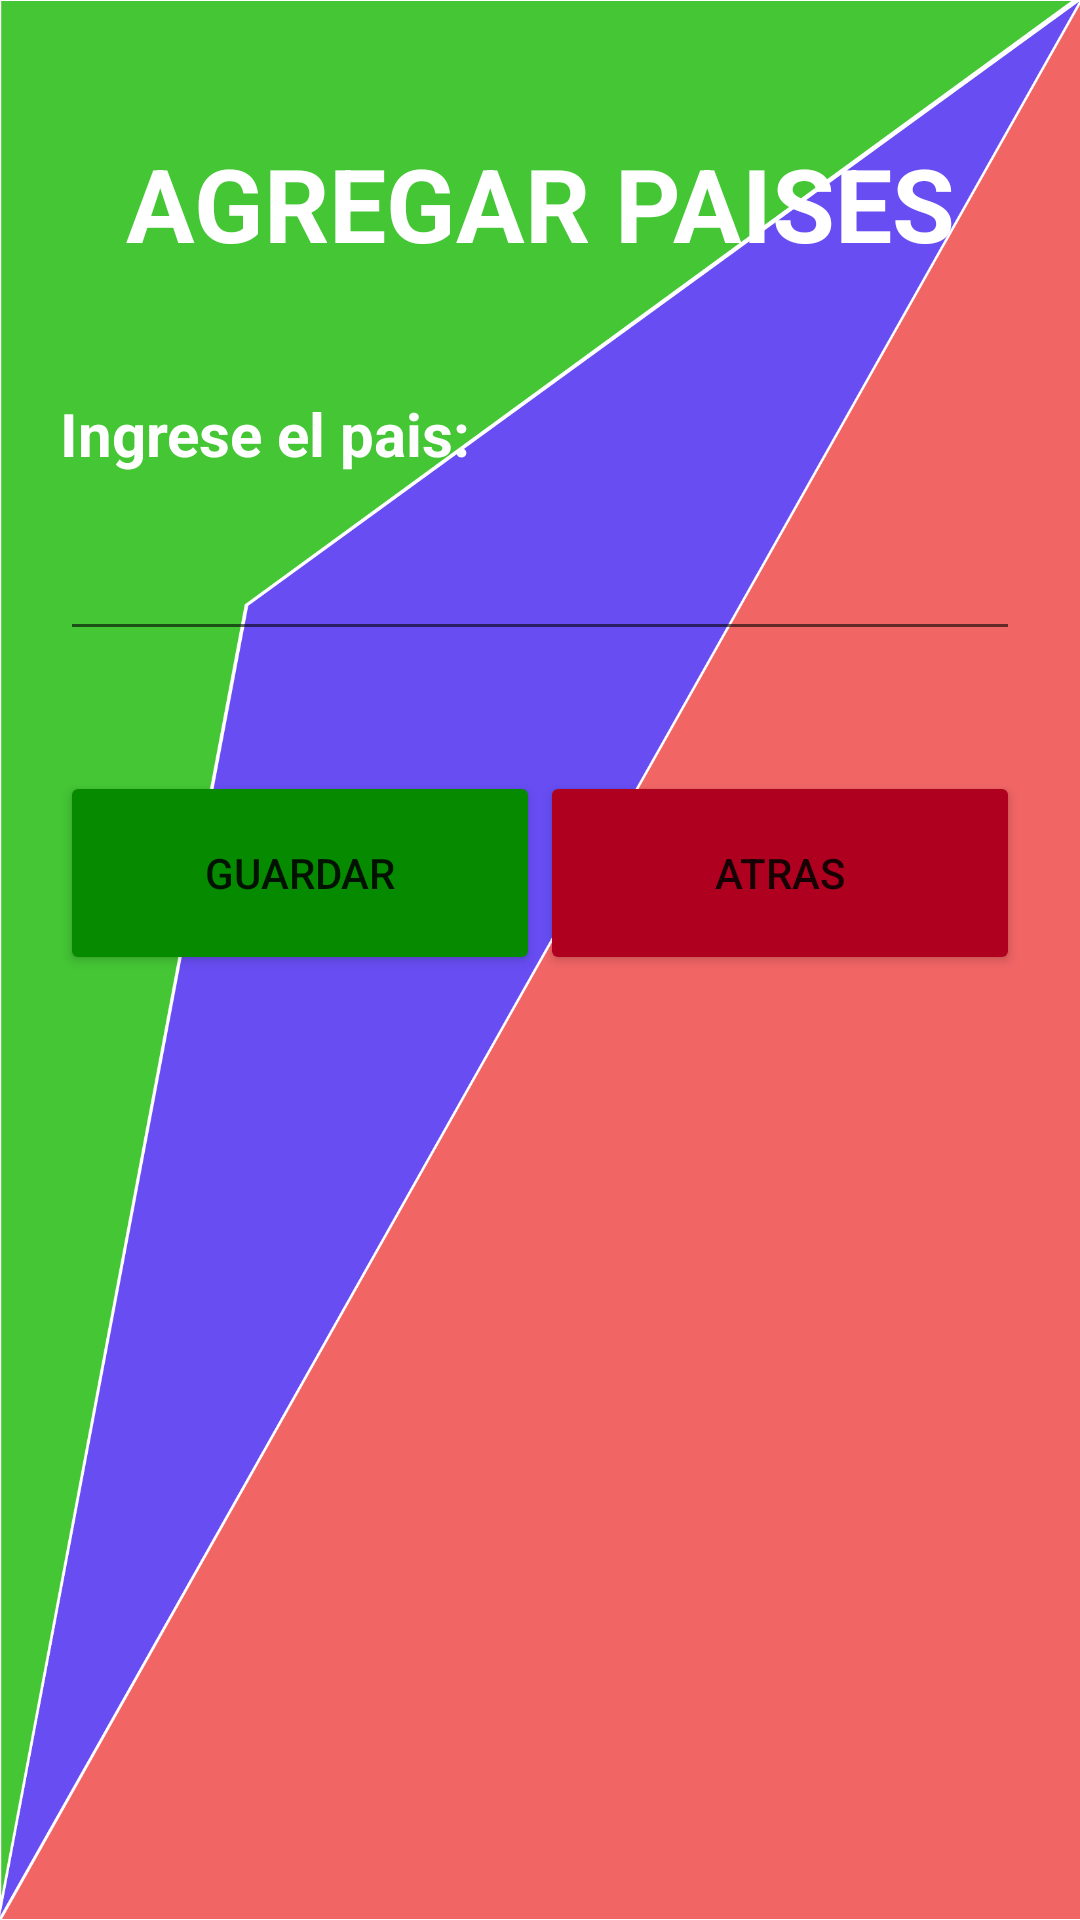

Here is an Android app screen rendered from its layout file. Give the layout XML and the strings, colors and styles it references.
<!-- AndroidManifest.xml: application theme Theme.Examen_1_Parcial_PM1 -->
<!-- res/layout/activity_agregar_paises.xml -->
<?xml version="1.0" encoding="utf-8"?>
<LinearLayout xmlns:android="http://schemas.android.com/apk/res/android"
    xmlns:app="http://schemas.android.com/apk/res-auto"
    xmlns:tools="http://schemas.android.com/tools"
    android:layout_width="match_parent"
    android:layout_height="match_parent"
    android:background="@drawable/google_pixel_4__4xl__1"
    android:textAlignment="center"
    tools:context=".ActivityAgregar_Paises">

    <LinearLayout
        android:layout_width="match_parent"
        android:layout_height="match_parent"
        android:layout_marginTop="25dp"
        android:layout_marginBottom="50dp"
        android:orientation="vertical">

        <LinearLayout
            android:layout_width="match_parent"
            android:layout_height="86dp"
            android:baselineAligned="false"
            android:orientation="vertical"
            android:padding="20dp"
            android:textAlignment="center">

            <TextView
                android:id="@+id/textView"
                android:layout_width="match_parent"
                android:layout_height="match_parent"
                android:text="AGREGAR PAISES"
                android:textAlignment="center"
                android:textColor="@color/white"
                android:textSize="34sp"
                android:textStyle="bold" />
        </LinearLayout>

        <LinearLayout
            android:layout_width="match_parent"
            android:layout_height="126dp"
            android:orientation="vertical"
            android:padding="20dp">

            <TextView
                android:id="@+id/textView2"
                android:layout_width="match_parent"
                android:layout_height="wrap_content"
                android:text="Ingrese el pais:"
                android:textColor="@color/white"
                android:textSize="20sp"
                android:textStyle="bold" />

            <EditText
                android:id="@+id/txtPPais"
                android:layout_width="match_parent"
                android:layout_height="match_parent"
                android:ems="10"
                android:inputType="textPersonName"
                android:textColor="@color/white"
                android:textStyle="bold|italic" />
        </LinearLayout>

        <LinearLayout
            android:layout_width="match_parent"
            android:layout_height="108dp"
            android:padding="20dp">

            <Button
                android:id="@+id/btnPGuardar"
                android:layout_width="match_parent"
                android:layout_height="match_parent"
                android:layout_weight="1"
                android:backgroundTint="@color/green"
                android:text="Guardar"
                app:icon="@android:drawable/ic_menu_save" />

            <Button
                android:id="@+id/btnPAtras"
                android:layout_width="match_parent"
                android:layout_height="match_parent"
                android:layout_weight="1"
                android:backgroundTint="@color/design_default_color_error"
                android:text="Atras"
                app:icon="?attr/actionModeCloseDrawable" />
        </LinearLayout>
    </LinearLayout>
</LinearLayout>
<!-- resources referenced by this layout -->
<resources>
  <color name="green">#068A00</color>
  <color name="white">#FFFFFFFF</color>
  <!-- drawable google_pixel_4__4xl__1: png bitmap (drawable-xxxhdpi, 271015 bytes) -->
  <style name="Theme.Examen_1_Parcial_PM1" parent="Theme.MaterialComponents.DayNight.DarkActionBar">
          
          <item name="colorPrimary">@color/purple_500</item>
          <item name="colorPrimaryVariant">@color/purple_700</item>
          <item name="colorOnPrimary">@color/white</item>
          
          <item name="colorSecondary">@color/teal_200</item>
          <item name="colorSecondaryVariant">@color/teal_700</item>
          <item name="colorOnSecondary">@color/black</item>
          
          <item name="android:statusBarColor" tools:targetApi="l">?attr/colorPrimaryVariant</item>
          
      </style>
  <color name="purple_500">#FF6200EE</color>
  <color name="purple_700">#FF3700B3</color>
  <color name="teal_200">#FF03DAC5</color>
  <color name="teal_700">#FF018786</color>
  <color name="black">#FF000000</color>
</resources>
